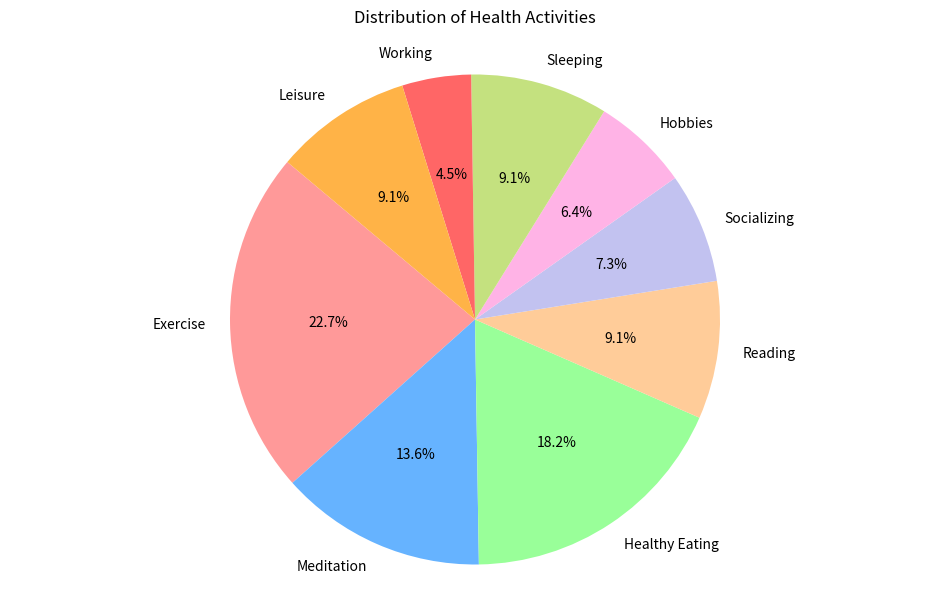

Python code for this plot:

import matplotlib.pyplot as plt

# Data to plot
labels = 'Exercise', 'Meditation', 'Healthy Eating', 'Reading', 'Socializing', 'Hobbies', 'Sleeping', 'Working', 'Leisure'
sizes = [25, 15, 20, 10, 8, 7, 10, 5, 10]
colors = ['#ff9999', '#66b3ff', '#99ff99', '#ffcc99', '#c2c2f0', '#ffb3e6', '#c4e17f', '#ff6666', '#ffb347']

# Plot
plt.figure(figsize=[12, 7])  # Set the width and height of the chart
plt.pie(sizes, labels=labels, colors=colors, autopct='%1.1f%%', startangle=140)
plt.axis('equal')  # Equal aspect ratio ensures that pie is drawn as a circle.
plt.title('Distribution of Health Activities', pad=20)
plt.show()
